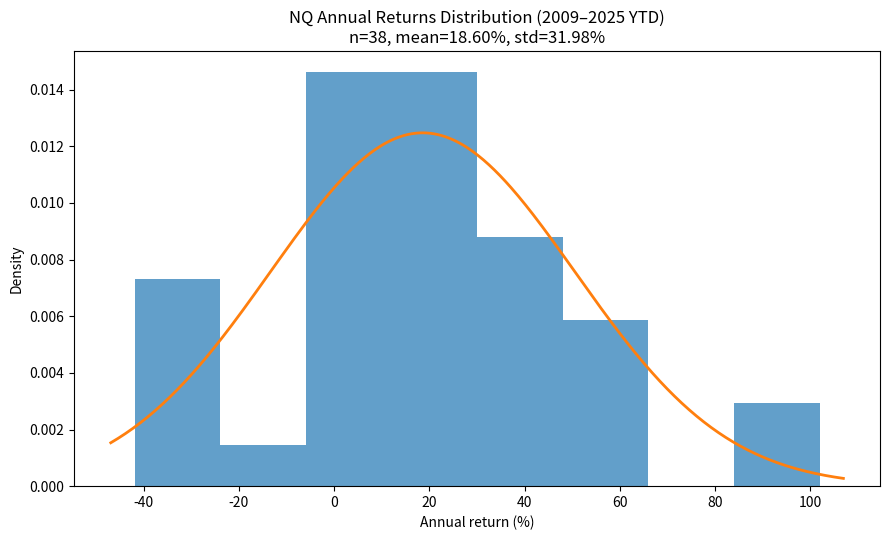

Write Python code to recreate this figure.
from pathlib import Path
import numpy as np
import matplotlib.pyplot as plt
import math

# --- NQ annual % returns you posted (1988–2025 YTD) ---
returns = [13.09, 24.88, 53.81, -32.97, 26.63, 47.58, 37.96, -1.04, 31.52, 5.89, 8.43, 17.94, 34.99, 16.82, 2.70, 19.22, 53.54, -41.89, 18.67, 6.79, 1.49, 10.44, 49.12, -37.58, -32.65, -36.84, 101.95, 85.31, 20.63, 42.54, 42.54, 1.50, 10.58, 8.87, 64.99, -10.41, 26.17, 13.54]

arr = np.array(returns, dtype=float)
mu = arr.mean()
sigma = arr.std(ddof=1)
n = len(arr)

# --- Histogram + normal curve ("bell curve") ---
plt.figure(figsize=(9, 5.5))
plt.hist(arr, bins='auto', density=True, alpha=0.7)
x = np.linspace(arr.min() - 5, arr.max() + 5, 400)
pdf = (1 / (sigma * math.sqrt(2 * math.pi))) * np.exp(-0.5 * ((x - mu) / sigma) ** 2)
plt.plot(x, pdf, linewidth=2)
plt.title(f"NQ Annual Returns Distribution (2009–2025 YTD)\n"
          f"n={n}, mean={mu:.2f}%, std={sigma:.2f}%")
plt.xlabel("Annual return (%)")
plt.ylabel("Density")
plt.tight_layout()

# --- Save locally (Downloads) ---
out_path = Path(r"C:\Users\>USERNAME<\Downloads\nq_returns_bell_curve.png")
out_path.parent.mkdir(parents=True, exist_ok=True)
plt.savefig(out_path)
print(f"Saved chart to: {out_path}")

plt.show()
